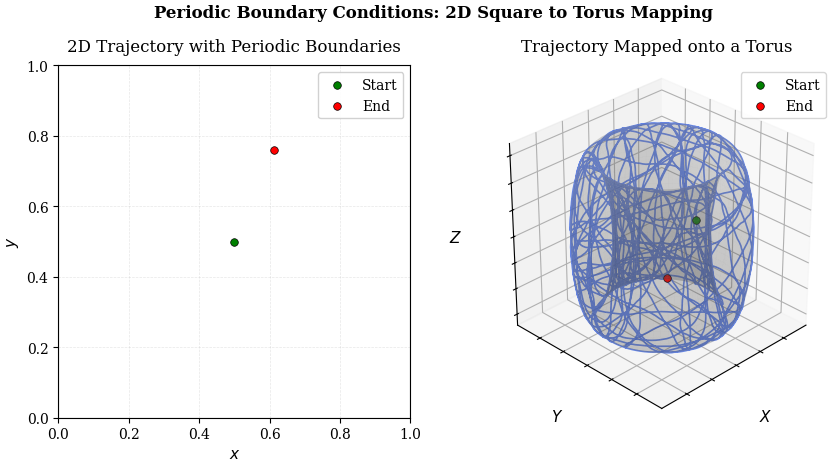

Write Python code to recreate this figure.
import numpy as np
import matplotlib.pyplot as plt
from mpl_toolkits.mplot3d import Axes3D
from matplotlib import cm

# Set publication-quality plot parameters
plt.rcParams.update({
    'font.family': 'serif',
    'font.size': 10,
    'text.usetex': False,  # Set to True if you have LaTeX installed
    'axes.linewidth': 0.8,
    'axes.labelsize': 11,
    'axes.titlesize': 12,
    'xtick.labelsize': 10,
    'ytick.labelsize': 10,
    'legend.fontsize': 10,
    'figure.dpi': 300,
    'savefig.dpi': 300,
    'savefig.bbox': 'tight',
    'savefig.pad_inches': 0.05,
})

# Set random seed for reproducibility
np.random.seed(42)

# Parameters
n_steps = 5000  # More steps for smoother trajectory
step_size = 0.01  # Smaller step size
box_size = 1.0

# Generate a smoothed random walk with periodic boundary conditions
def generate_smooth_trajectory(n_steps, step_size, box_size):
    # Initialize raw trajectory
    x_raw = np.zeros(n_steps)
    y_raw = np.zeros(n_steps)

    # Start at center position
    x_raw[0] = 0.5
    y_raw[0] = 0.5

    # Generate correlated random walk for smoothness
    theta = np.random.uniform(0, 2*np.pi)  # Initial direction
    persistence = 0.95  # Higher directional persistence for smoother path

    for i in range(1, n_steps):
        # Update direction with some persistence
        theta = theta + (1-persistence) * np.random.uniform(-np.pi, np.pi)

        # Step in current direction
        dx = step_size * np.cos(theta)
        dy = step_size * np.sin(theta)

        # Update position
        x_raw[i] = x_raw[i-1] + dx
        y_raw[i] = y_raw[i-1] + dy

        # Apply periodic boundary conditions
        x_raw[i] = x_raw[i] % box_size
        y_raw[i] = y_raw[i] % box_size

    return x_raw, y_raw

# Generate the raw trajectory
x_raw, y_raw = generate_smooth_trajectory(n_steps, step_size, box_size)

# Function to identify segments where trajectory doesn't cross boundaries
def segment_trajectory(x, y, box_size, threshold=0.5*step_size):
    segments_x = []
    segments_y = []
    current_segment_x = [x[0]]
    current_segment_y = [y[0]]

    for i in range(1, len(x)):
        # Check if we crossed a boundary
        dx = abs(x[i] - x[i-1])
        dy = abs(y[i] - y[i-1])

        if dx > threshold or dy > threshold:
            # Boundary crossed, end current segment
            segments_x.append(np.array(current_segment_x))
            segments_y.append(np.array(current_segment_y))
            # Start new segment
            current_segment_x = [x[i]]
            current_segment_y = [y[i]]
        else:
            # Continue current segment
            current_segment_x.append(x[i])
            current_segment_y.append(y[i])

    # Add the last segment
    if current_segment_x:
        segments_x.append(np.array(current_segment_x))
        segments_y.append(np.array(current_segment_y))

    return segments_x, segments_y

# Segment the trajectory for 2D plot
segments_x, segments_y = segment_trajectory(x_raw, y_raw, box_size)

# Map 2D coordinates to torus
def map_to_torus(x, y, R, r):
    """Map 2D coordinates to a torus in 3D
    R: major radius of the torus
    r: minor radius of the torus
    """
    # Convert 2D coordinates to angles
    theta = 2 * np.pi * x / box_size  # Around the major circle
    phi = 2 * np.pi * y / box_size    # Around the minor circle

    # Parametric equations for a torus
    X = (R + r * np.cos(phi)) * np.cos(theta)
    Y = (R + r * np.cos(phi)) * np.sin(theta)
    Z = r * np.sin(phi)

    return X, Y, Z

# Torus parameters
R = 1.0  # Major radius
r = 0.3  # Minor radius

# Map the complete trajectory to the torus (no segmentation needed)
X_torus, Y_torus, Z_torus = map_to_torus(x_raw, y_raw, R, r)

# Create the plot
fig = plt.figure(figsize=(10, 5))
fig.suptitle('Periodic Boundary Conditions: 2D Square to Torus Mapping', y=0.98, fontweight='bold')

# 2D plot (square with periodic boundaries)
ax1 = fig.add_subplot(121)

# Plot each segment with the same color
for i, (seg_x, seg_y) in enumerate(zip(segments_x, segments_y)):
    ax1.plot(seg_x, seg_y, '-', color='royalblue', alpha=0.8, linewidth=1.2)

# Draw the box boundaries
ax1.axhline(y=0, color='k', linestyle='-', alpha=0.5, linewidth=0.8)
ax1.axhline(y=box_size, color='k', linestyle='-', alpha=0.5, linewidth=0.8)
ax1.axvline(x=0, color='k', linestyle='-', alpha=0.5, linewidth=0.8)
ax1.axvline(x=box_size, color='k', linestyle='-', alpha=0.5, linewidth=0.8)

# Mark start and end points
ax1.scatter(x_raw[0], y_raw[0], color='green', s=30, label='Start', zorder=5, edgecolor='black', linewidth=0.5)
ax1.scatter(x_raw[-1], y_raw[-1], color='red', s=30, label='End', zorder=5, edgecolor='black', linewidth=0.5)

ax1.set_xlim(0, box_size)
ax1.set_ylim(0, box_size)
ax1.set_aspect('equal')
ax1.set_xlabel(r'$x$')
ax1.set_ylabel(r'$y$')
ax1.grid(True, alpha=0.3, linestyle='--', linewidth=0.5)
ax1.set_title('2D Trajectory with Periodic Boundaries', pad=10)
ax1.legend(loc='upper right', frameon=True, framealpha=0.9)

# 3D plot (torus)
ax2 = fig.add_subplot(122, projection='3d')

# Plot the full trajectory on the torus as a single continuous line
ax2.plot(X_torus, Y_torus, Z_torus, '-', color='royalblue', alpha=0.8, linewidth=1.2)

# Create a semi-transparent torus surface
u = np.linspace(0, 2 * np.pi, 50)
v = np.linspace(0, 2 * np.pi, 50)
u_grid, v_grid = np.meshgrid(u, v)

x_torus = (R + r * np.cos(v_grid)) * np.cos(u_grid)
y_torus = (R + r * np.cos(v_grid)) * np.sin(u_grid)
z_torus = r * np.sin(v_grid)

# Create a more transparent surface
torus_surface = ax2.plot_surface(x_torus, y_torus, z_torus, color='gray', alpha=0.15,
                                 edgecolor='lightgray', linewidth=0.1)

# Mark start and end points on torus
X_start, Y_start, Z_start = map_to_torus(x_raw[0], y_raw[0], R, r)
X_end, Y_end, Z_end = map_to_torus(x_raw[-1], y_raw[-1], R, r)
ax2.scatter(X_start, Y_start, Z_start, color='green', s=30, label='Start', zorder=5, edgecolor='black', linewidth=0.5)
ax2.scatter(X_end, Y_end, Z_end, color='red', s=30, label='End', zorder=5, edgecolor='black', linewidth=0.5)

ax2.set_title('Trajectory Mapped onto a Torus', pad=10)
ax2.legend(loc='upper right')

# Remove axis numbers but keep axis labels
ax2.set_xticklabels([])
ax2.set_yticklabels([])
ax2.set_zticklabels([])
ax2.set_xlabel(r'$X$', labelpad=5)
ax2.set_ylabel(r'$Y$', labelpad=5)
ax2.set_zlabel(r'$Z$', labelpad=5)

# Set the 3D plot aspect ratio and adjust view
ax2.set_box_aspect([1,1,1])
ax2.view_init(elev=30, azim=45)

plt.tight_layout()
plt.subplots_adjust(top=0.9)

# Uncomment to save the figure
# plt.savefig('torus_mapping.pdf', dpi=300, bbox_inches='tight')
# plt.savefig('torus_mapping.png', dpi=300, bbox_inches='tight')

plt.show()
